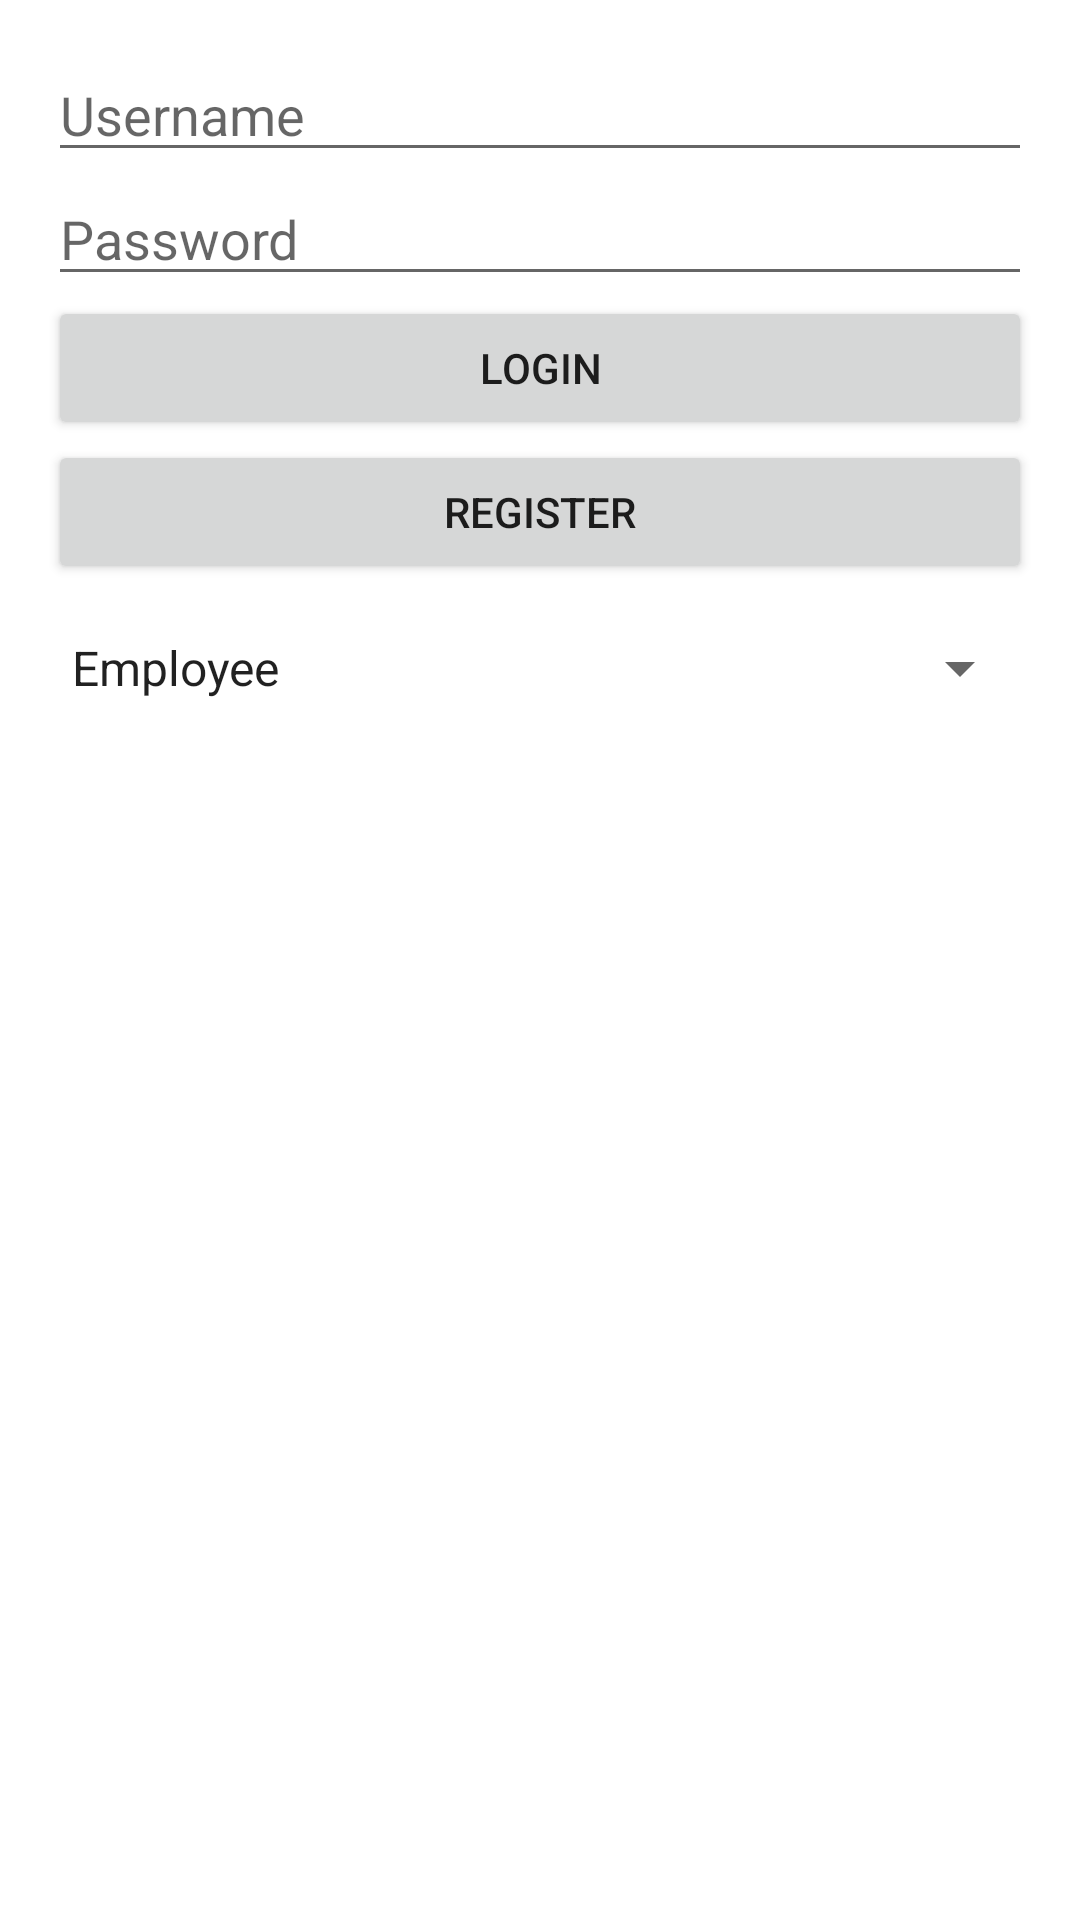

Write the Android layout XML for this screen, with the resource values it uses.
<!-- AndroidManifest.xml: application theme Theme.NovigradProject -->
<!-- res/layout/activity_login.xml -->
<?xml version="1.0" encoding="utf-8"?>
<LinearLayout
    xmlns:android="http://schemas.android.com/apk/res/android"
    xmlns:app="http://schemas.android.com/apk/res-auto"
    xmlns:tools="http://schemas.android.com/tools"
    android:layout_width="match_parent"
    android:layout_height="match_parent"
    android:orientation="vertical"
    android:padding="16dp"
    tools:context=".LoginActivity">

    
    <EditText
        android:id="@+id/usernameEditText"
        android:layout_width="match_parent"
        android:layout_height="wrap_content"
        android:hint="Username"
        tools:layout_editor_absoluteX="0dp"
        tools:layout_editor_absoluteY="67dp" />

    
    <EditText
        android:id="@+id/passwordEditText"
        android:layout_width="match_parent"
        android:layout_height="wrap_content"
        android:hint="Password"
        android:inputType="textPassword"
        tools:layout_editor_absoluteX="2dp"
        tools:layout_editor_absoluteY="132dp" />

    
    <Button
        android:id="@+id/loginButton"
        android:layout_width="match_parent"
        android:layout_height="wrap_content"
        android:text="Login"
        tools:layout_editor_absoluteX="2dp"
        tools:layout_editor_absoluteY="293dp" />

    
    <Button
        android:id="@+id/registerButton"
        android:layout_width="match_parent"
        android:layout_height="wrap_content"
        android:text="Register"
        tools:layout_editor_absoluteX="2dp"
        tools:layout_editor_absoluteY="350dp" />
    <Spinner
        android:id="@+id/roleSpinner"
        android:layout_width="match_parent"
        android:layout_height="wrap_content"
        android:layout_below="@id/confirmPasswordEditText"
        android:layout_marginTop="16dp"
        android:layout_marginBottom="16dp"
        android:hint="Select Role"
        android:entries="@array/role_array" />


</LinearLayout>
<!-- resources referenced by this layout -->
<resources>
  <string-array name="role_array">
          <item>Employee</item>
          <item>Client</item>
          <item>Admin (cannot create a new Admin)</item>
      </string-array>
  <style name="Theme.NovigradProject" parent="Theme.MaterialComponents.DayNight.DarkActionBar">
          
          <item name="colorPrimary">@color/purple_500</item>
          <item name="colorPrimaryVariant">@color/purple_700</item>
          <item name="colorOnPrimary">@color/white</item>
          
          <item name="colorSecondary">@color/teal_200</item>
          <item name="colorSecondaryVariant">@color/teal_700</item>
          <item name="colorOnSecondary">@color/black</item>
          
          <item name="android:statusBarColor">?attr/colorPrimaryVariant</item>
          
      </style>
  <!-- not gathered from this repository: default colours our renderer supplied (Android Studio template values) -->
  <color name="purple_500">#FF6200EE</color>
  <color name="purple_700">#FF3700B3</color>
  <color name="teal_200">#FF03DAC5</color>
  <color name="teal_700">#FF018786</color>
  <color name="black">#FF000000</color>
  <color name="white">#FFFFFFFF</color>
</resources>
